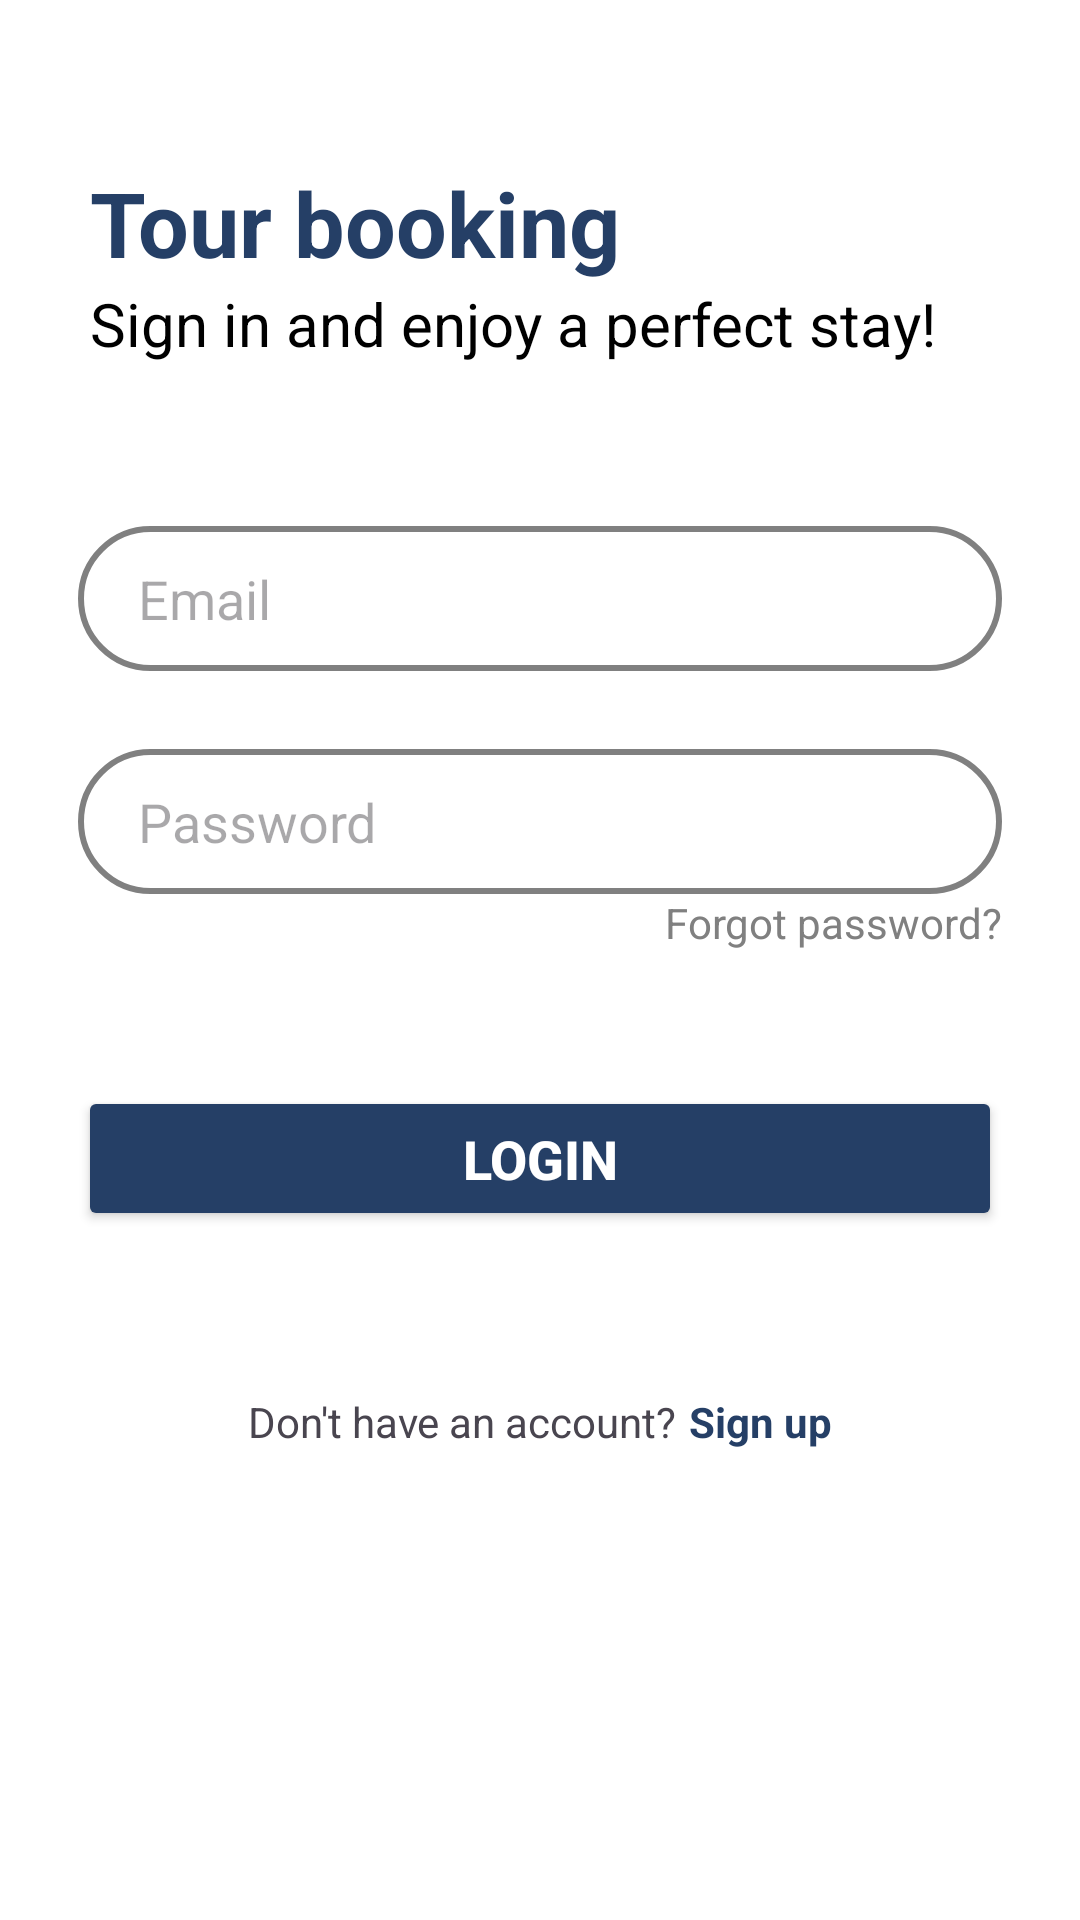

Write the Android layout XML for this screen, with the resource values it uses.
<!-- AndroidManifest.xml: application theme Theme.TravelBooking -->
<!-- res/layout/fragment_login.xml -->
<?xml version="1.0" encoding="utf-8"?>
<androidx.constraintlayout.widget.ConstraintLayout xmlns:android="http://schemas.android.com/apk/res/android"
    xmlns:app="http://schemas.android.com/apk/res-auto"
    xmlns:tools="http://schemas.android.com/tools"
    android:id="@+id/main"
    android:layout_width="match_parent"
    android:layout_height="match_parent"
    android:background="@color/white"
    tools:context=".Views.Fragments.LoginFragment">

    <LinearLayout
        android:layout_width="match_parent"
        android:layout_height="match_parent"
        android:orientation="vertical">

        <androidx.constraintlayout.widget.ConstraintLayout
            android:layout_width="match_parent"
            android:layout_height="wrap_content"
            android:layout_marginTop="54dp"
            android:layout_marginHorizontal="30dp">

            <TextView
                android:id="@+id/login_branch_name"
                android:layout_width="wrap_content"
                android:layout_height="wrap_content"
                android:text="@string/login_branch_name"
                android:textSize="30sp"
                android:textColor="@color/dark_blue"
                android:textStyle="bold"
                app:layout_constraintStart_toStartOf="parent"
                app:layout_constraintTop_toTopOf="parent" />

            <TextView
                android:id="@+id/textView3"
                android:layout_width="wrap_content"
                android:layout_height="wrap_content"
                android:text="@string/login_slogan"
                android:textSize="20sp"
                android:textColor="@color/black"
                app:layout_constraintStart_toStartOf="@+id/login_branch_name"
                app:layout_constraintTop_toBottomOf="@+id/login_branch_name" />
        </androidx.constraintlayout.widget.ConstraintLayout>

        <androidx.constraintlayout.widget.ConstraintLayout
            android:layout_width="match_parent"
            android:layout_height="wrap_content"
            android:layout_marginHorizontal="26dp"
            android:layout_marginTop="54dp">

            <EditText
                android:id="@+id/email"
                android:layout_width="match_parent"
                android:layout_height="wrap_content"
                android:ems="10"
                android:background="@drawable/login_field_input"
                android:paddingVertical="12dp"
                android:paddingHorizontal="20dp"
                android:inputType="textEmailAddress"
                android:textColor="@color/black"
                android:hint="@string/login_email"
                app:layout_constraintEnd_toEndOf="parent"
                app:layout_constraintStart_toStartOf="parent"
                app:layout_constraintTop_toTopOf="parent" />

            <EditText
                android:id="@+id/password"
                android:layout_width="match_parent"
                android:layout_height="wrap_content"
                android:layout_marginTop="26dp"
                android:ems="10"
                android:background="@drawable/login_field_input"
                android:paddingVertical="12dp"
                android:paddingHorizontal="20dp"
                android:textColor="@color/black"
                android:inputType="textPassword"
                android:hint="@string/login_password"
                app:layout_constraintEnd_toEndOf="@+id/email"
                app:layout_constraintStart_toStartOf="@+id/email"
                app:layout_constraintTop_toBottomOf="@+id/email" />

            <TextView
                android:id="@+id/forgotPassword"
                android:layout_width="wrap_content"
                android:layout_height="wrap_content"
                android:text="@string/login_forgot_password"
                android:textColor="@color/gray"
                app:layout_constraintEnd_toEndOf="@+id/password"
                app:layout_constraintTop_toBottomOf="@+id/password" />

            <Button
                android:id="@+id/loginButton"
                android:layout_width="match_parent"
                android:layout_height="wrap_content"
                android:backgroundTint="@color/dark_blue"
                android:text="@string/login_login"
                android:textColor="@color/white"
                android:textStyle="bold"
                android:textSize="18sp"
                android:layout_marginTop="64dp"
                android:padding="12dp"
                app:layout_constraintEnd_toEndOf="parent"
                app:layout_constraintStart_toStartOf="parent"
                app:layout_constraintTop_toBottomOf="@+id/password" />

            <TextView
                android:id="@+id/login_fail_notify"
                android:layout_width="wrap_content"
                android:layout_height="wrap_content"
                android:text="@string/login_fail"
                android:layout_marginStart="20dp"
                android:textColor="@color/red"
                android:visibility="gone"
                app:layout_constraintEnd_toStartOf="@+id/forgotPassword"
                app:layout_constraintHorizontal_bias="0.0"
                app:layout_constraintStart_toStartOf="parent"
                app:layout_constraintTop_toBottomOf="@id/password"
                tools:layout_editor_absoluteY="122dp" />

        </androidx.constraintlayout.widget.ConstraintLayout>

        <LinearLayout
            android:layout_width="match_parent"
            android:layout_height="wrap_content"
            android:layout_marginHorizontal="26dp"
            android:gravity="center"
            android:orientation="horizontal"
            android:layout_marginTop="54dp">

            <TextView
                android:id="@+id/textView6"
                android:layout_width="wrap_content"
                android:layout_height="wrap_content"
                android:text="@string/login_no_account" />

            <TextView
                android:id="@+id/signup"
                android:layout_width="wrap_content"
                android:layout_height="wrap_content"
                android:text="@string/signup_signup"
                android:textColor="@color/dark_blue"
                android:layout_marginStart="4dp"
                android:textStyle="bold" />
        </LinearLayout>

    </LinearLayout>
</androidx.constraintlayout.widget.ConstraintLayout>
<!-- resources referenced by this layout -->
<resources>
  <color name="black">#FF000000</color>
  <color name="dark_blue">#253F66</color>
  <color name="gray">#808080</color>
  <color name="red">#ff0000</color>
  <color name="white">#FFFFFFFF</color>
  <!-- drawable login_field_input (drawable) -->
  <?xml version="1.0" encoding="utf-8"?>
  <shape xmlns:android="http://schemas.android.com/apk/res/android"
      android:shape="rectangle">
      <corners android:radius="50dp"></corners>
      <stroke android:color="@color/gray"
          android:width="2dp"></stroke>
      <solid android:color="@color/transparent"></solid>
  </shape>
  <string name="login_branch_name">Tour booking</string>
  <string name="login_email">Email</string>
  <string name="login_fail">Email or password is incorrect</string>
  <string name="login_forgot_password">Forgot password?</string>
  <string name="login_login">Login</string>
  <string name="login_no_account">Don\'t have an account?</string>
  <string name="login_password">Password</string>
  <string name="login_slogan">Sign in and enjoy a perfect stay!</string>
  <string name="signup_signup">Sign up</string>
  <style name="Theme.TravelBooking" parent="Base.Theme.TravelBooking" />
  <color name="transparent">#00ffffff</color>
  <style name="Base.Theme.TravelBooking" parent="Theme.Material3.DayNight.NoActionBar">
          
          
      </style>
</resources>
